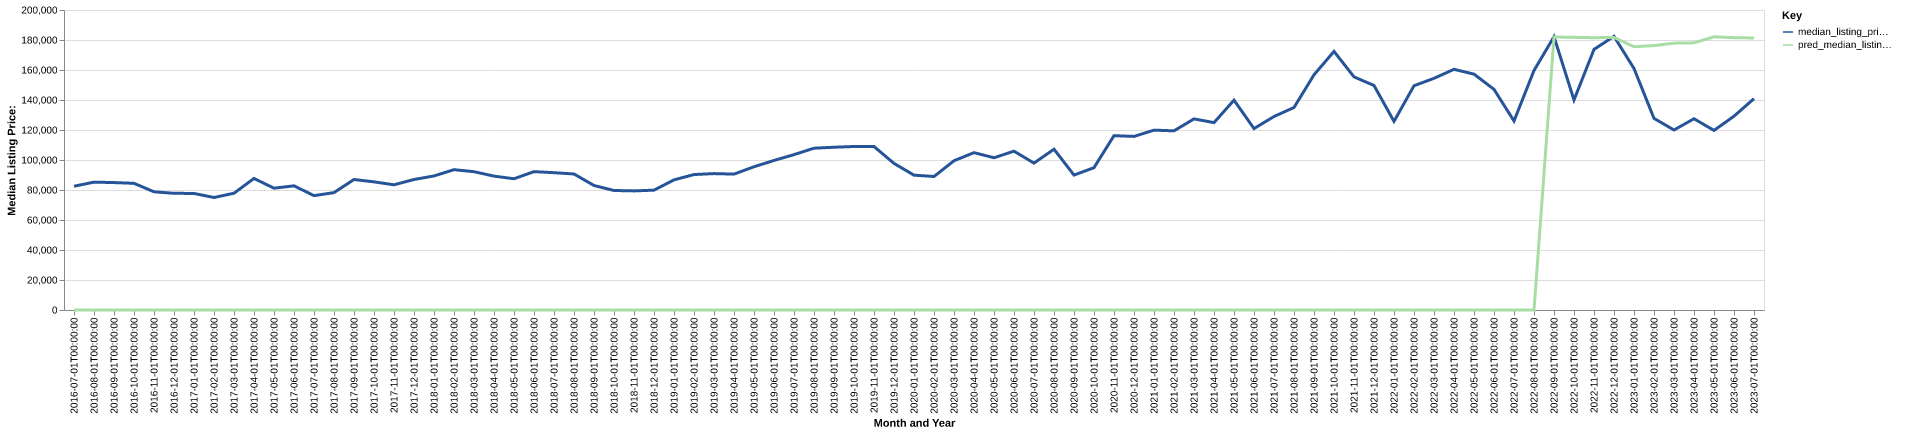

Source data for this figure (header and first rows):
date, time_idx, median_listing_price, thirty_year_interest_rate_five, month, county_name, active_listing_count, median_days_on_market, pred_median_listing_price, month_year
2016-07-01, 0, 82500, 3.72, 7, faribault, mn, 105.0, 84.0, 0, Jul-2016
2016-08-01, 1, 85250, 3.73, 8, faribault, mn, 106.0, 99.0, 0, Aug-2016
2016-09-01, 2, 84950, 3.66, 9, faribault, mn, 107.0, 96.0, 0, Sep-2016
2016-10-01, 3, 84450, 3.64, 10, faribault, mn, 96.0, 87.0, 0, Oct-2016
2016-11-01, 4, 78800, 3.66, 11, faribault, mn, 92.0, 91.0, 0, Nov-2016
2016-12-01, 5, 77800, 3.48, 12, faribault, mn, 83.0, 115.0, 0, Dec-2016
2017-01-01, 6, 77700, 3.45, 1, faribault, mn, 81.0, 132.0, 0, Jan-2017
2017-02-01, 7, 75000, 3.5, 2, faribault, mn, 81.0, 139.0, 0, Feb-2017
2017-03-01, 8, 77850, 3.52, 3, faribault, mn, 71.0, 126.0, 0, Mar-2017
2017-04-01, 9, 87700, 4.03, 4, faribault, mn, 78.0, 68.0, 0, Apr-2017
2017-05-01, 10, 81200, 4.32, 5, faribault, mn, 96.0, 46.0, 0, May-2017
2017-06-01, 11, 82775, 4.2, 6, faribault, mn, 100.0, 60.0, 0, Jun-2017
2017-07-01, 12, 76250, 4.19, 7, faribault, mn, 92.0, 81.0, 0, Jul-2017
2017-08-01, 13, 78250, 4.3, 8, faribault, mn, 87.0, 102.0, 0, Aug-2017
2017-09-01, 14, 87000, 4.1, 9, faribault, mn, 79.0, 115.0, 0, Sep-2017
2017-10-01, 15, 85425, 4.05, 10, faribault, mn, 73.0, 112.0, 0, Oct-2017
2017-11-01, 16, 83463, 3.94, 11, faribault, mn, 62.0, 98.0, 0, Nov-2017
2017-12-01, 17, 87000, 4.03, 12, faribault, mn, 54.0, 109.0, 0, Dec-2017
2018-01-01, 18, 89375, 3.93, 1, faribault, mn, 53.0, 121.0, 0, Jan-2018
2018-02-01, 19, 93550, 3.83, 2, faribault, mn, 53.0, 120.0, 0, Feb-2018
2018-03-01, 20, 92200, 3.94, 3, faribault, mn, 58.0, 111.0, 0, Mar-2018
2018-04-01, 21, 89250, 3.95, 4, faribault, mn, 56.0, 63.0, 0, Apr-2018
2018-05-01, 22, 87500, 3.99, 5, faribault, mn, 58.0, 61.0, 0, May-2018
2018-06-01, 23, 92250, 4.15, 6, faribault, mn, 70.0, 49.0, 0, Jun-2018
2018-07-01, 24, 91550, 4.4, 7, faribault, mn, 81.0, 48.0, 0, Jul-2018
2018-08-01, 25, 90675, 4.46, 8, faribault, mn, 80.0, 65.0, 0, Aug-2018
2018-09-01, 26, 83000, 4.58, 9, faribault, mn, 80.0, 80.0, 0, Sep-2018
2018-10-01, 27, 79675, 4.66, 10, faribault, mn, 80.0, 85.0, 0, Oct-2018
2018-11-01, 28, 79400, 4.62, 11, faribault, mn, 73.0, 102.0, 0, Nov-2018
2018-12-01, 29, 79900, 4.54, 12, faribault, mn, 68.0, 108.0, 0, Dec-2018
2019-01-01, 30, 86750, 4.6, 1, faribault, mn, 62.0, 131.0, 0, Jan-2019
2019-02-01, 31, 90300, 4.72, 2, faribault, mn, 58.0, 140.0, 0, Feb-2019
2019-03-01, 32, 90936, 4.9, 3, faribault, mn, 59.0, 119.0, 0, Mar-2019
2019-04-01, 33, 90586, 4.94, 4, faribault, mn, 62.0, 93.0, 0, Apr-2019
2019-05-01, 34, 95500, 4.75, 5, faribault, mn, 70.0, 49.0, 0, May-2019
2019-06-01, 35, 99700, 4.51, 6, faribault, mn, 74.0, 60.0, 0, Jun-2019
2019-07-01, 36, 103575, 4.41, 7, faribault, mn, 84.0, 68.0, 0, Jul-2019
2019-08-01, 37, 107873, 4.41, 8, faribault, mn, 85.0, 75.0, 0, Aug-2019
2019-09-01, 38, 108507, 4.2, 9, faribault, mn, 86.0, 75.0, 0, Sep-2019
2019-10-01, 39, 109000, 4.14, 10, faribault, mn, 85.0, 78.0, 0, Oct-2019
2019-11-01, 40, 109000, 3.84, 11, faribault, mn, 83.0, 78.0, 0, Nov-2019
2019-12-01, 41, 97725, 3.81, 12, faribault, mn, 76.0, 98.0, 0, Dec-2019
2020-01-01, 42, 89900, 3.75, 1, faribault, mn, 63.0, 110.0, 0, Jan-2020
2020-02-01, 43, 89000, 3.73, 2, faribault, mn, 56.0, 134.0, 0, Feb-2020
2020-03-01, 44, 99500, 3.78, 3, faribault, mn, 53.0, 139.0, 0, Mar-2020
2020-04-01, 45, 104900, 3.75, 4, faribault, mn, 53.0, 69.0, 0, Apr-2020
2020-05-01, 46, 101500, 3.74, 5, faribault, mn, 46.0, 67.0, 0, May-2020
2020-06-01, 47, 105888, 3.72, 6, faribault, mn, 41.0, 72.0, 0, Jun-2020
2020-07-01, 48, 97925, 3.49, 7, faribault, mn, 43.0, 81.0, 0, Jul-2020
2020-08-01, 49, 107200, 3.65, 8, faribault, mn, 39.0, 67.0, 0, Aug-2020
2020-09-01, 50, 89950, 3.33, 9, faribault, mn, 40.0, 46.0, 0, Sep-2020
2020-10-01, 51, 94900, 3.28, 10, faribault, mn, 34.0, 54.0, 0, Oct-2020
2020-11-01, 52, 116225, 3.21, 11, faribault, mn, 38.0, 46.0, 0, Nov-2020
2020-12-01, 53, 115725, 3.07, 12, faribault, mn, 35.0, 50.0, 0, Dec-2020
2021-01-01, 54, 119900, 2.99, 1, faribault, mn, 31.0, 72.0, 0, Jan-2021
2021-02-01, 55, 119450, 2.93, 2, faribault, mn, 23.0, 78.0, 0, Feb-2021
2021-03-01, 56, 127400, 2.88, 3, faribault, mn, 21.0, 42.0, 0, Mar-2021
2021-04-01, 57, 124925, 2.84, 4, faribault, mn, 22.0, 44.0, 0, Apr-2021
2021-05-01, 58, 139900, 2.71, 5, faribault, mn, 22.0, 19.0, 0, May-2021
2021-06-01, 59, 120950, 2.79, 6, faribault, mn, 28.0, 30.0, 0, Jun-2021
... 25 more rows
